Photos from the image-classification dataset "Augmented" in the GitHub repository KunyitAlami/Pembelajaran-mesin-1-dataset. Its 3 classes are: kosong, penuh, terisi.

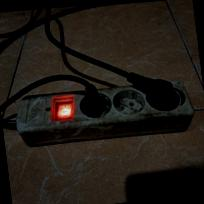
Label: terisi

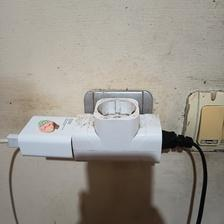
Label: terisi

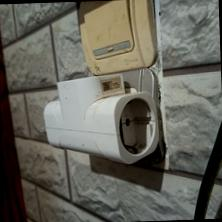
Label: kosong

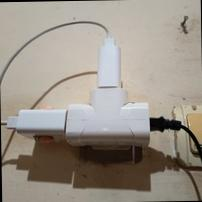
Label: penuh

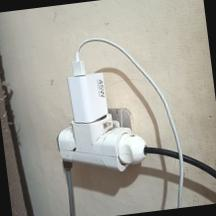
Label: penuh

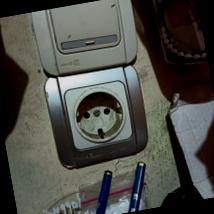
Label: kosong
